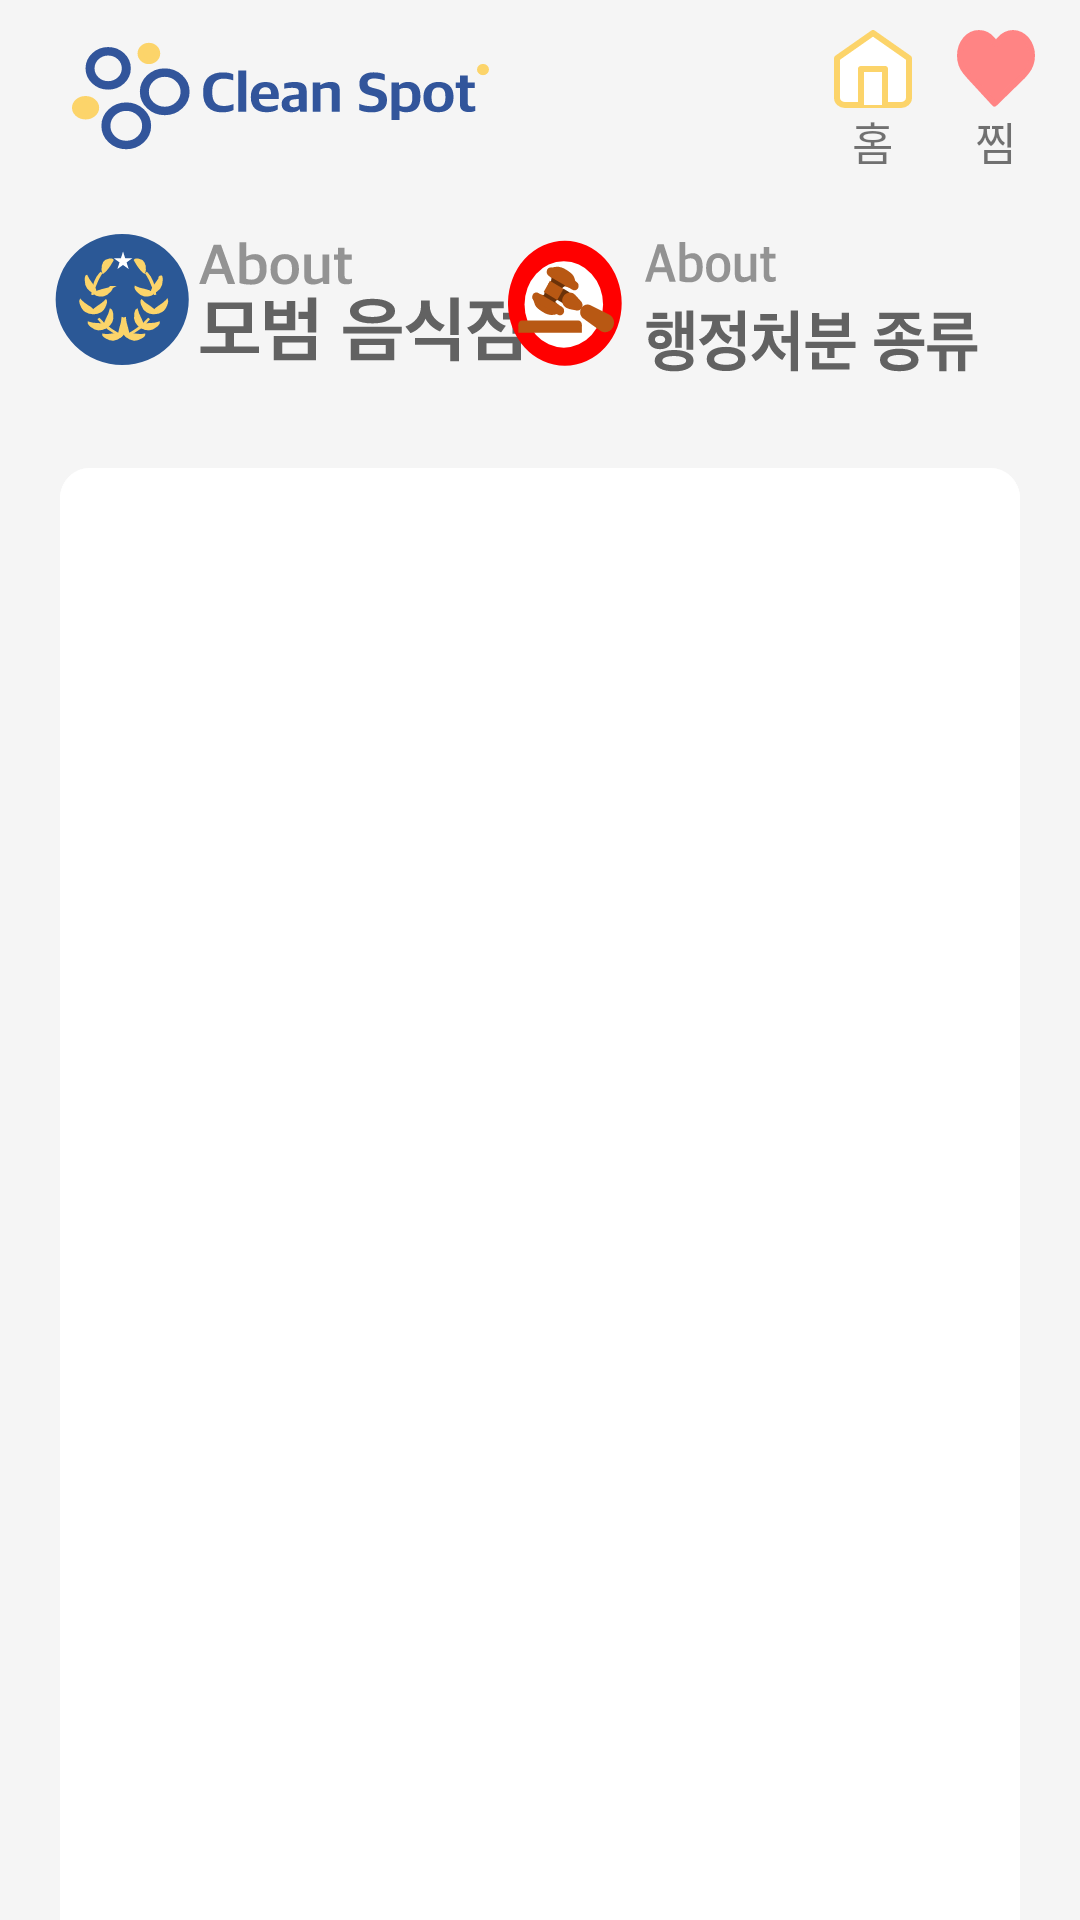

The Android layout XML behind this screen, and the referenced resources:
<!-- AndroidManifest.xml: application theme Theme.Pnu_food -->
<!-- res/layout/activity_qna.xml -->
<?xml version="1.0" encoding="utf-8"?>
<androidx.constraintlayout.widget.ConstraintLayout xmlns:android="http://schemas.android.com/apk/res/android"
    xmlns:app="http://schemas.android.com/apk/res-auto"
    xmlns:tools="http://schemas.android.com/tools"
    android:background="#F5F5F5"
    android:layout_width="match_parent"
    android:layout_height="match_parent"
    tools:context=".QnA">


    <LinearLayout
        android:id="@+id/linearLayout"
        android:layout_width="match_parent"
        android:layout_height="wrap_content"
        app:layout_constraintEnd_toEndOf="parent"
        app:layout_constraintStart_toStartOf="parent"
        app:layout_constraintTop_toTopOf="parent"
        android:layout_marginTop="10dp">

        <ImageView
            android:layout_width="wrap_content"
            android:layout_height="match_parent"
            android:layout_marginStart="20dp"
            android:background="@drawable/logo_icon" />

        <View
            android:layout_width="0dp"
            android:layout_height="0dp"
            android:layout_weight="1" />

        <LinearLayout
            android:layout_width="wrap_content"
            android:layout_height="wrap_content"
            android:layout_gravity=""
            android:layout_marginLeft="5dp"
            android:layout_marginRight="5dp"
            android:orientation="vertical">

            <ImageView
                android:layout_width="wrap_content"
                android:layout_height="wrap_content"
                android:src="@drawable/yellow_home_icon" />

            <TextView
                android:layout_width="wrap_content"
                android:layout_height="wrap_content"
                android:layout_gravity="center"
                android:text="홈"
                android:textSize="15sp" />
        </LinearLayout>

        <LinearLayout
            android:id="@+id/dibs_button_main"
            android:layout_width="wrap_content"
            android:layout_height="wrap_content"
            android:layout_gravity="right"
            android:layout_marginLeft="10dp"
            android:layout_marginRight="15dp"
            android:orientation="vertical">

            <ImageView
                android:layout_width="wrap_content"
                android:layout_height="wrap_content"
                android:src="@drawable/hart_home_icon" />

            <TextView
                android:layout_width="wrap_content"
                android:layout_height="wrap_content"
                android:layout_gravity="center"
                android:text="찜"
                android:textSize="15sp" />
        </LinearLayout>
    </LinearLayout>

    <ImageView
        android:id="@+id/imageView2"
        android:layout_width="175dp"
        android:layout_height="50dp"
        android:layout_marginTop="20dp"
        android:background="@drawable/about_mobum"
        app:layout_constraintEnd_toEndOf="parent"
        app:layout_constraintHorizontal_bias="0.082"
        app:layout_constraintStart_toStartOf="parent"
        app:layout_constraintTop_toBottomOf="@+id/linearLayout" />


    <ImageView
        android:id="@+id/imageView"
        android:layout_width="175dp"
        android:layout_height="50dp"
        android:layout_marginTop="20dp"
        android:background="@drawable/judge_qna"
        app:layout_constraintEnd_toEndOf="parent"
        app:layout_constraintHorizontal_bias="0.915"
        app:layout_constraintStart_toStartOf="parent"
        app:layout_constraintTop_toBottomOf="@+id/linearLayout" />

    <ScrollView
        android:id="@+id/mobum_scroll"
        android:layout_width="match_parent"
        android:layout_height="543dp"
        android:layout_marginStart="20dp"
        android:layout_marginTop="28dp"
        android:layout_marginEnd="20dp"
        android:background="@drawable/background"
        android:padding="20dp"
        app:layout_constraintEnd_toEndOf="parent"
        app:layout_constraintStart_toStartOf="parent"
        app:layout_constraintTop_toBottomOf="@+id/imageView2">

        <LinearLayout
            android:layout_width="match_parent"
            android:layout_height="match_parent"
            android:orientation="vertical">

            <ImageView
                android:layout_width="wrap_content"
                android:layout_height="wrap_content"
                android:background="@drawable/qna_1" />

            <ImageView
                android:layout_width="wrap_content"
                android:layout_height="wrap_content"
                android:layout_marginTop="10dp"
                android:background="@drawable/qna_2" />

            <ImageView
                android:layout_width="wrap_content"
                android:layout_height="wrap_content"
                android:layout_marginTop="10dp"
                android:background="@drawable/qna_3" />

            <ImageView
                android:layout_width="wrap_content"
                android:layout_height="wrap_content"
                android:layout_marginTop="10dp"
                android:background="@drawable/qna_4" />

        </LinearLayout>
    </ScrollView>
    <ScrollView
        android:id="@+id/judge_scroll"
        android:background="@drawable/background"
        android:layout_width="match_parent"
        android:layout_height="543dp"
        android:layout_marginStart="20dp"
        android:layout_marginTop="28dp"
        android:layout_marginEnd="20dp"
        android:padding="20dp"
        app:layout_constraintEnd_toEndOf="parent"
        app:layout_constraintStart_toStartOf="parent"
        app:layout_constraintTop_toBottomOf="@+id/imageView">

        <LinearLayout
            android:orientation="vertical"
            android:layout_width="match_parent"
            android:layout_height="match_parent">

            <ImageView
                android:layout_width="wrap_content"
                android:layout_height="wrap_content"
                android:background="@drawable/qna_judge1" />
        </LinearLayout>
    </ScrollView>
</androidx.constraintlayout.widget.ConstraintLayout>
<!-- resources referenced by this layout -->
<resources>
  <!-- drawable about_mobum: vector/xml drawable (drawable, 12017 chars, omitted) -->
  <!-- drawable background: vector/xml drawable (drawable, 6098 chars, omitted) -->
  <!-- drawable hart_home_icon (drawable) -->
  <vector xmlns:android="http://schemas.android.com/apk/res/android"
      android:width="26dp"
      android:height="26dp"
      android:viewportWidth="26"
      android:viewportHeight="26">
      <path
          android:fillColor="#FFFF8484"
          android:strokeColor="#FFFF8484"
          android:strokeWidth="2"
          android:strokeLineCap="round"
          android:strokeLineJoin="round"
          android:pathData="M23.15 3.21c-0.59-0.7-1.28-1.26-2.05-1.64C20.33 1.2 19.51 1 18.68 1c-0.83 0-1.65 0.2-2.41 0.57-0.77 0.38-1.47 0.94-2.05 1.64L13 4.66l-1.22-1.45C10.6 1.8 9 1.01 7.32 1.01 5.64 1 4.03 1.8 2.85 3.2 1.67 4.62 1 6.54 1 8.54s0.67 3.92 1.85 5.34l1.22 1.45 8.43 9.17 9.43-9.17 1.22-1.45c0.59-0.7 1.05-1.53 1.37-2.45 0.32-0.91 0.48-1.9 0.48-2.89 0-0.99-0.16-1.97-0.48-2.88-0.32-0.92-0.78-1.75-1.37-2.45Z"/>
  </vector>
  <!-- drawable judge_qna: vector/xml drawable (drawable, 7880 chars, omitted) -->
  <!-- drawable logo_icon: vector/xml drawable (drawable, 4740 chars, omitted) -->
  <!-- drawable qna_1: vector/xml drawable (drawable, 50721 chars, omitted) -->
  <!-- drawable qna_2: vector/xml drawable (drawable, 42864 chars, omitted) -->
  <!-- drawable qna_3: vector/xml drawable (drawable, 14281 chars, omitted) -->
  <!-- drawable qna_4: vector/xml drawable (drawable, 34436 chars, omitted) -->
  <!-- drawable yellow_home_icon (drawable) -->
  <vector xmlns:android="http://schemas.android.com/apk/res/android"
      android:width="26dp"
      android:height="26dp"
      android:viewportWidth="26"
      android:viewportHeight="26">
      <path
          android:fillColor="#FFFFFFFF"
          android:strokeColor="#FFFCD46A"
          android:strokeWidth="2"
          android:strokeLineCap="round"
          android:strokeLineJoin="round"
          android:pathData="M1 9.4L13 1l12 8.4v13.2c0 0.64-0.28 1.25-0.78 1.7-0.5 0.45-1.18 0.7-1.89 0.7H3.67c-0.71 0-1.39-0.25-1.89-0.7C1.28 23.85 1 23.24 1 22.6V9.4Z"/>
      <path
          android:fillColor="#FFFFFFFF"
          android:pathData="M9 25V13h8v12"/>
      <path
          android:strokeColor="#FFFCD46A"
          android:strokeWidth="2"
          android:strokeLineCap="round"
          android:strokeLineJoin="round"
          android:pathData="M9 25V13h8v12"/>
  </vector>
  <style name="Theme.Pnu_food" parent="Theme.MaterialComponents.DayNight.NoActionBar">
          
          <item name="colorPrimary">@color/purple_500</item>
          <item name="colorPrimaryVariant">@color/purple_700</item>
          <item name="colorOnPrimary">@color/white</item>
          
          <item name="colorSecondary">@color/teal_200</item>
          <item name="colorSecondaryVariant">@color/teal_700</item>
          <item name="colorOnSecondary">@color/black</item>
          
          <item name="android:statusBarColor">?attr/colorPrimaryVariant</item>
          
          <item name="windowNoTitle">true</item>
      </style>
  <!-- not gathered from this repository: default colours our renderer supplied (Android Studio template values) -->
  <color name="purple_500">#FF6200EE</color>
  <color name="purple_700">#FF3700B3</color>
  <color name="teal_200">#FF03DAC5</color>
  <color name="teal_700">#FF018786</color>
  <color name="black">#FF000000</color>
  <color name="white">#FFFFFFFF</color>
</resources>
